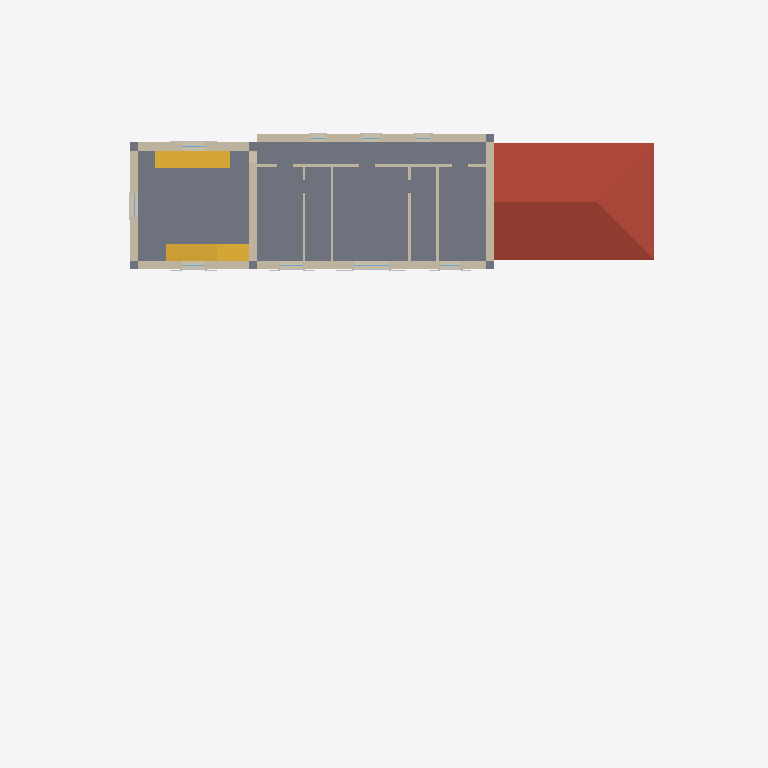
Plan cut of the same IFC building model at storey 'L1' (level 3.50 m, cut at 4.90 m), seen from above with north up, elements coloured by IFC class: 12 walls (beige), 2 stairs (yellow), 2 other elements (light grey), 1 slab (grey), 1 roof (red-brown), 1 window (light blue). Cut surfaces are drawn darker.
Extent 42.0 m × 30.4 m × 15.5 m (x, y, z). Storeys (4): LP at -1.98 m; L0 at 0.00 m; L1 at 3.50 m; L2 at 6.70 m. Elements (241): 84 IfcBeam, 31 IfcBuildingElementProxy, 29 IfcWall, 20 IfcWindow, 17 IfcShadingDevice, 11 IfcDoor, 9 IfcLightFixture, 8 IfcCovering, 7 IfcSlab, 6 IfcOutlet, 5 IfcColumn, 5 IfcFurniture.

HEADER;
FILE_DESCRIPTION(('ViewDefinition[DesignTransferView]'),'2;1');
FILE_NAME('/dev/null','2026-09-04T17:14:12-04:00',(''),(''),'IfcOpenShell 0.8.5','IfcOpenShell 0.8.5','Nobody');
FILE_SCHEMA(('IFC4'));
ENDSEC;
DATA;
#1=IFCPROJECT('0RP$A3GRP5jRTBJxBXQS4C',$,'bastide-montfuron',$,$,$,$,(#10),#5);
#12=IFCSITE('1YqPezATjCGOshaO91T$FH',$,'Site',$,$,$,$,$,$,$,$,$,$,$);
#13=IFCBUILDING('2HwHOXaar5b8ZqmbqlMBEM',$,'bastide-montfuron',$,$,$,$,$,$,$,$,$);
#16=IFCBUILDINGSTOREY('3pYTUbYpTA3eVj0E$q2lw7',$,'L0',$,$,#27,$,$,$,0.0);
#28=IFCBUILDINGSTOREY('2dXMmDFmH4TeC1gVLkOkKk',$,'L1',$,$,#38,$,$,$,3500.0);
#39=IFCBUILDINGSTOREY('3JoWERDXn2OwNDSemf1uWD',$,'L2',$,$,#49,$,$,$,6700.0);
#50=IFCBUILDINGSTOREY('0Fo9vaH$52zeBdTeAVljA6',$,'LP',$,$,#60,$,$,$,-1980.0);
#19828=IFCSLAB('3Hem2Hqlv9ZggrSRv9t5uA',$,'F1',$,$,#19882,#19872,$,$);
#23839=IFCROOF('2UhpnNQkv0Feq4$bRSNfPk',$,'RK',$,$,#23873,#23863,$,$);
#304=IFCWALL('1Cv3$HrPf6aReAcSceg453',$,'MN',$,$,#325,#315,$,$);
#224=IFCWALL('0BmyLpVGbFXhDy8AYDgvrm',$,'MS',$,$,#245,#235,$,$);
#18974=IFCSTAIR('1unk9MsXz1LBy73x3zklCa',$,'ST2',$,$,#19204,#19194,$,$);
#18732=IFCSTAIR('0waad0uqf2$9oarqUVSH$H',$,'ST1',$,$,#18950,#18940,$,$);
#144=IFCWALL('2OFmJLjL11jeHuWbEiP4dU',$,'TN',$,$,#165,#155,$,$);
#264=IFCWALL('156YwARP59h9ZMvp$rolod',$,'ME',$,$,#285,#275,$,$);
#104=IFCWALL('17NaVjaqv2FgXrJ6XEe1oD',$,'TE',$,$,#125,#115,$,$);
#61=IFCWALL('3QF8FLtKL2Tu7vcXe19MA4',$,'TS',$,$,#83,#72,$,$);
#184=IFCWALL('2Qxr2_ja1EuBkQn2PYoJhm',$,'TW',$,$,#205,#195,$,$);
#19228=IFCWALL('15D5Foze516QhDhfpF0wpa',$,'PC',$,$,#19249,#19239,$,$);
#19388=IFCWALL('3OWKREtkn2uwZtACsvkohG',$,'PB4',$,$,#19409,#19399,$,$);
#19348=IFCWALL('02s3KbgXz2HvWhPfc05Tef',$,'PB3',$,$,#19369,#19359,$,$);
#19308=IFCWALL('09xLuSTNbCCgyxEyQUz5WJ',$,'PB2',$,$,#19329,#19319,$,$);
#19268=IFCWALL('2_GUfUxpn2R8TZnZWJzHwl',$,'PB1',$,$,#19289,#19279,$,$);
#3825=IFCBUILDINGELEMENTPROXY('1qSz1Ej459L8tyJf8BrIzA',$,'N4.surround',$,$,#3887,#3877,$,$);
#3653=IFCWINDOW('0XmbM256bDFhdqfdK$jiM8',$,'N4',$,$,#3799,#3789,$,$,$,$,$,$);
#3898=IFCSHADINGDEVICE('1$VItDIM5FNxSMxxwLY4uN',$,'N4.shutters',$,$,#4464,#4454,$,$);
ENDSEC;
